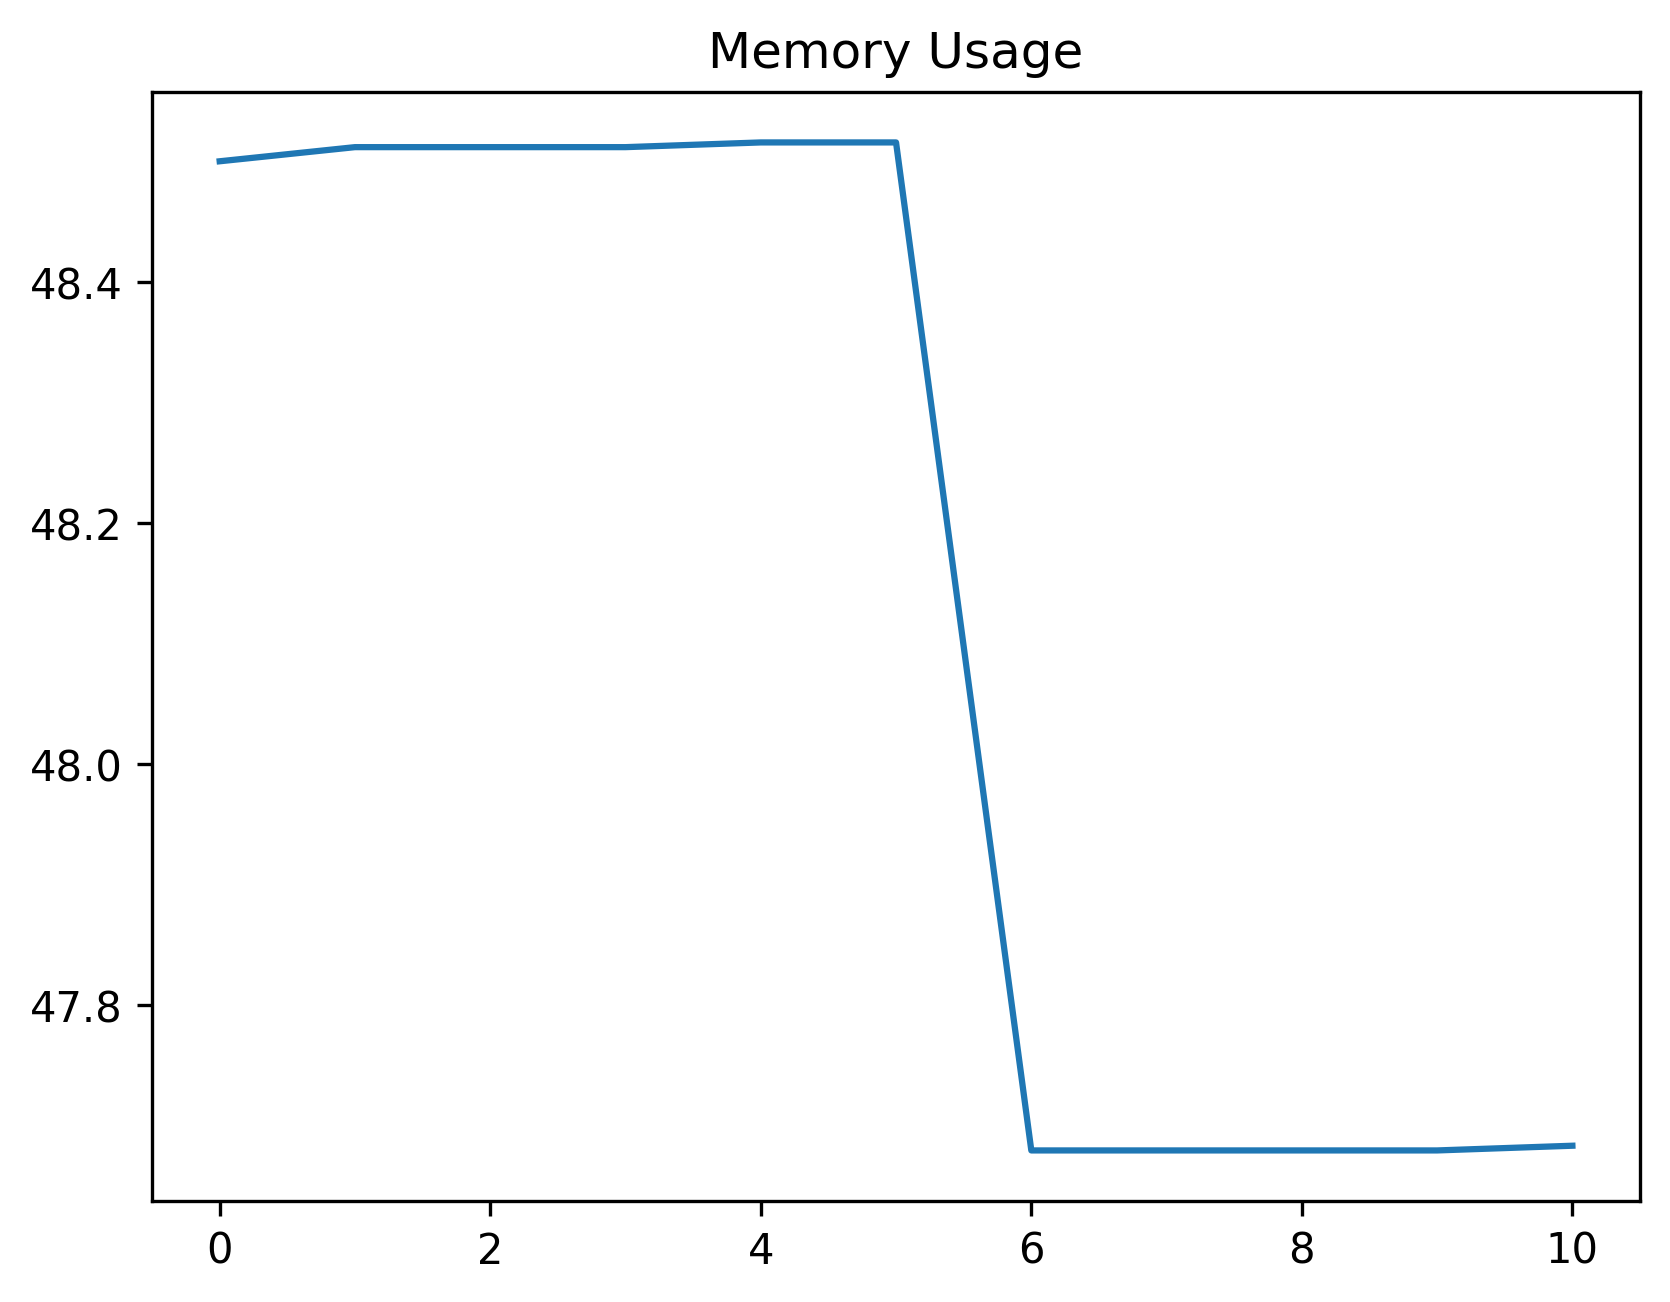

Data behind this chart, as committed beside it:
date_time, name, memory
2024-01-26 14:55:24.115369, start, 48.5
2024-01-26 14:55:24.613483, click_development_azure_account_button, 48.51
2024-01-26 14:55:25.136832, wait_for_login_tab_to_open_two_items, 48.51
2024-01-26 14:55:25.150375, swap_to_new_tab, 48.51
2024-01-26 14:55:26.901399, wait_for_user_name, 48.52
2024-01-26 14:55:27.563581, fill_in_user_name, 48.52
2024-01-26 14:55:28.376106, for_password_element, 47.68
2024-01-26 14:55:29.435058, fill_in_password, 47.68
2024-01-26 14:55:30.559471, stay_signed_in, 47.68
2024-01-26 14:55:30.575737, switch_to_default, 47.68
2024-01-26 14:55:36.957858, wait_for_main, 47.68
